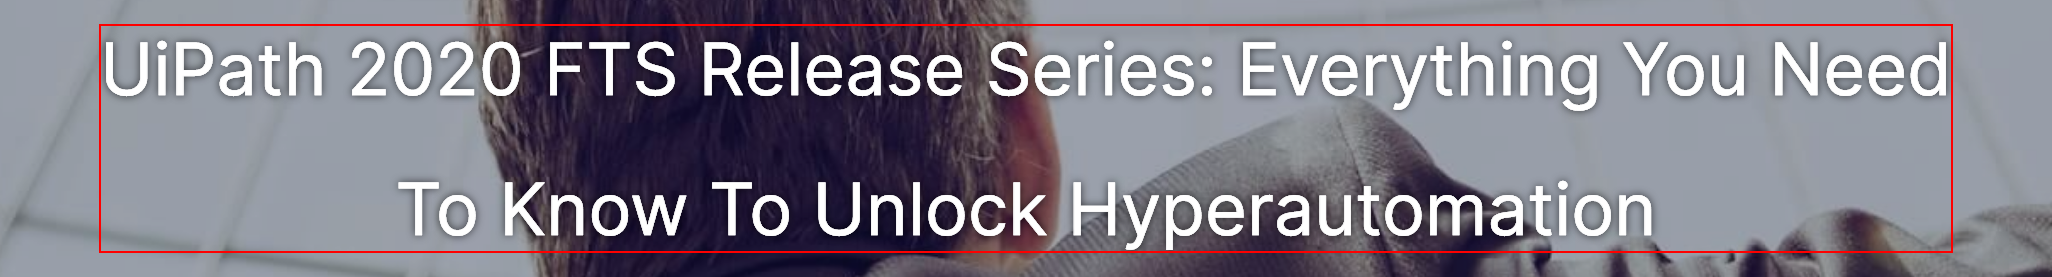
Workflow: Main

Step 1: find the element 'UiPath ([0-9]{4}) FTS Release Series: Everything You Need To Know To Unlock Hyperautomation' in window 'UiPath 2020 FTS Release Series - Unlock Hyperautomation | UiPath' (chrome.exe)
